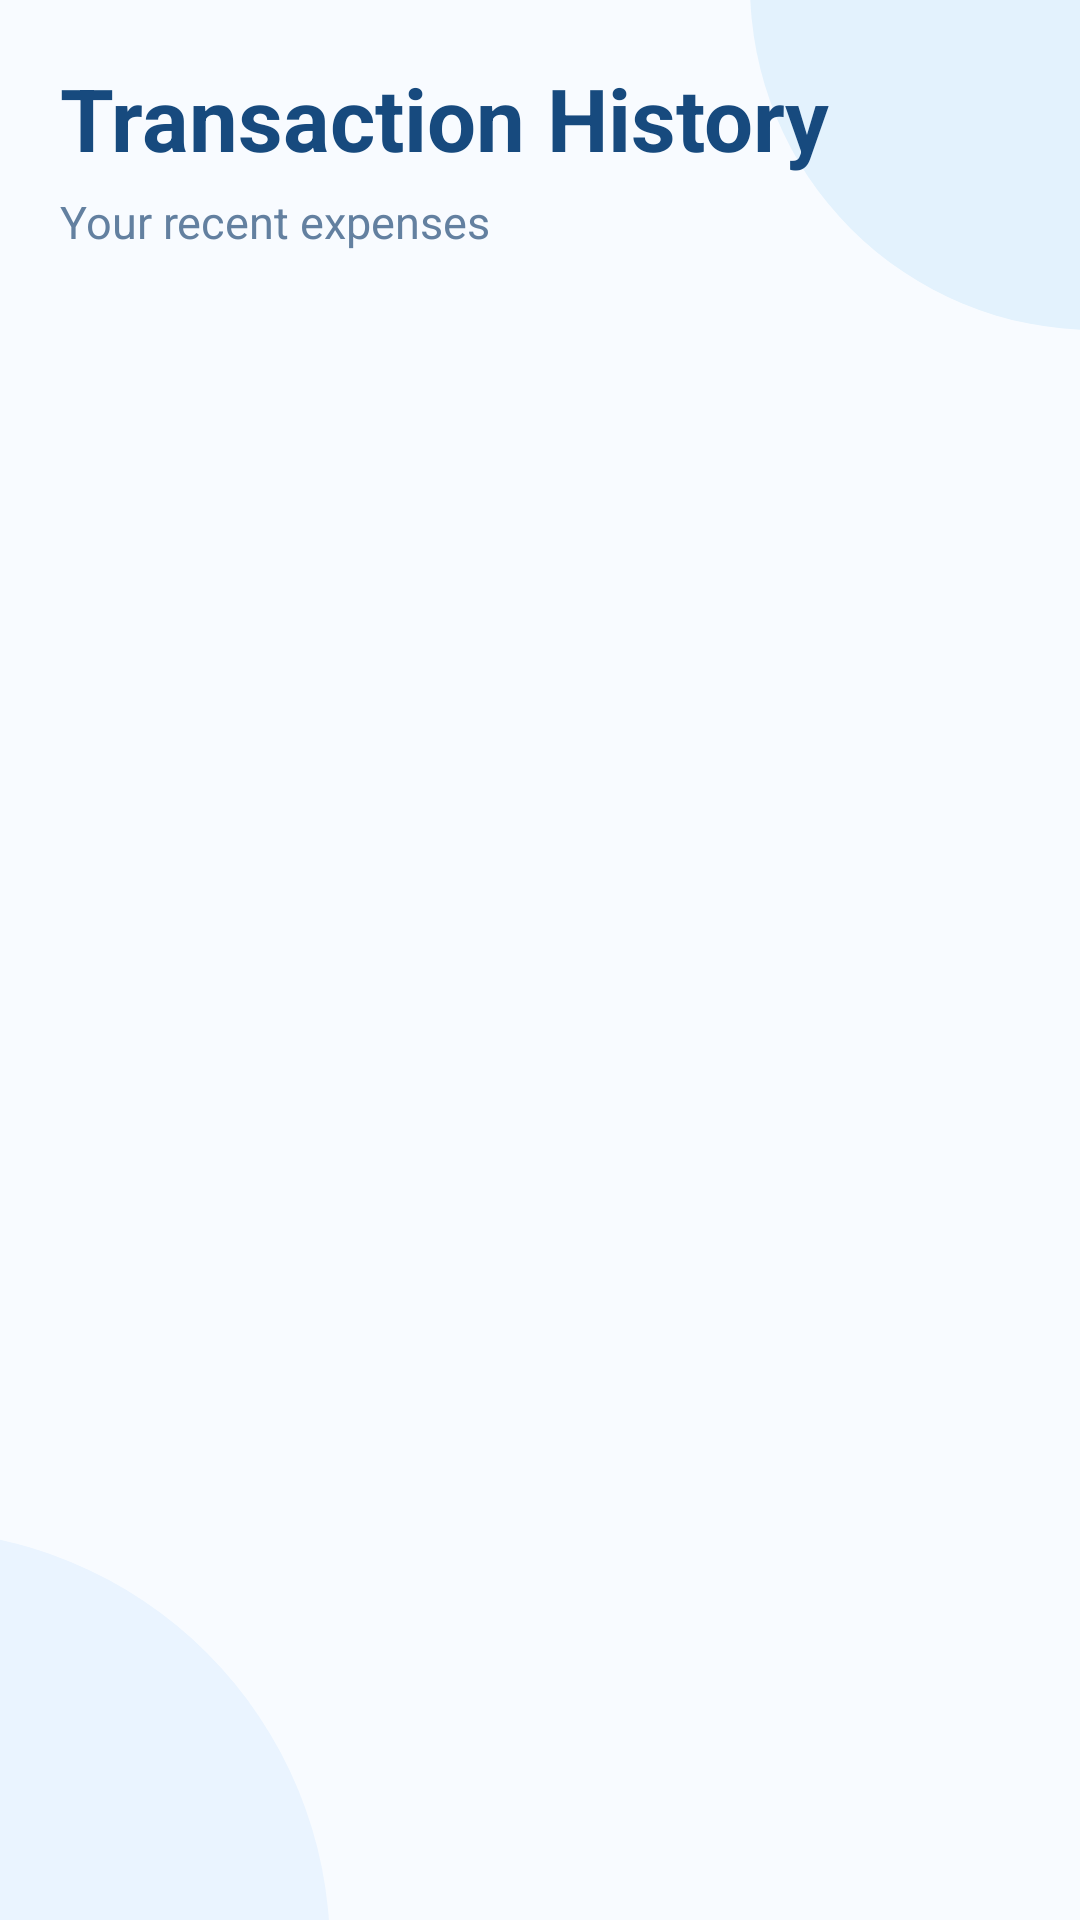

Here is an Android app screen rendered from its layout file. Give the layout XML and the strings, colors and styles it references.
<!-- AndroidManifest.xml: application theme Theme.CampusBudget -->
<!-- res/layout/activity_history.xml -->
<?xml version="1.0" encoding="utf-8"?>
<LinearLayout
    xmlns:android="http://schemas.android.com/apk/res/android"
    android:layout_width="match_parent"
    android:layout_height="match_parent"
    android:orientation="vertical"
    android:background="@drawable/bg_inner"
    android:padding="20dp">

    

    <TextView
        android:layout_width="wrap_content"
        android:layout_height="wrap_content"
        android:text="Transaction History"
        android:textColor="#174A7E"
        android:textSize="29sp"
        android:textStyle="bold"/>

    <TextView
        android:layout_width="wrap_content"
        android:layout_height="wrap_content"
        android:text="Your recent expenses"
        android:textColor="#6380A0"
        android:textSize="15sp"
        android:layout_marginTop="5dp"
        android:layout_marginBottom="18dp"/>


    

    <androidx.recyclerview.widget.RecyclerView
        android:id="@+id/recyclerViewExpenses"
        android:layout_width="match_parent"
        android:layout_height="0dp"
        android:layout_weight="1"
        android:clipToPadding="false"
        android:paddingBottom="10dp"/>

</LinearLayout>
<!-- resources referenced by this layout -->
<resources>
  <!-- drawable bg_inner (drawable) -->
  <?xml version="1.0" encoding="utf-8"?>
  <layer-list xmlns:android="http://schemas.android.com/apk/res/android">
  
      <item>
          <shape android:shape="rectangle">
              <solid android:color="#F8FBFF"/>
          </shape>
      </item>
  
      
      <item
          android:width="230dp"
          android:height="230dp"
          android:gravity="top|end"
          android:right="-120dp"
          android:top="-120dp">
  
          <shape android:shape="oval">
              <solid android:color="#E3F2FD"/>
          </shape>
  
      </item>
  
      
      <item
          android:width="280dp"
          android:height="280dp"
          android:gravity="bottom|start"
          android:left="-170dp"
          android:bottom="-150dp">
  
          <shape android:shape="oval">
              <solid android:color="#EAF4FF"/>
          </shape>
  
      </item>
  
  </layer-list>
  <style name="Theme.CampusBudget" parent="Theme.Material3.Light.NoActionBar">
  
          <item name="android:fontFamily">sans</item>
  
          <item name="android:windowLightStatusBar">true</item>
  
          <item name="android:statusBarColor">#0D47A1</item>
  
          <item name="android:navigationBarColor">#0D47A1</item>
  
          <item name="android:windowBackground">#1976E8</item>
  
      </style>
</resources>
